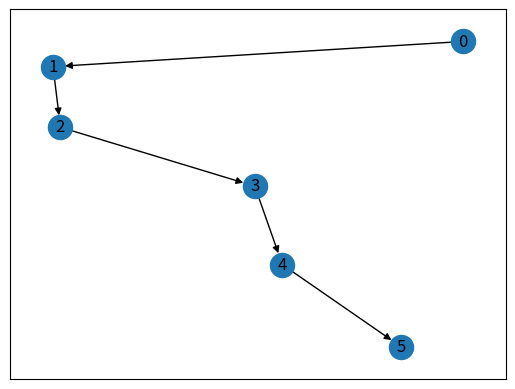

Write Python code to recreate this figure. (Note: this script raises an exception after producing the figure.)
import networkx as nx
import matplotlib.pyplot as plt

"""G = nx.Graph()
G.add_node("alfa")
G.add_node("beta")
G.add_node("gamma")
G.add_node("delta")
G.add_edge("alfa", "beta")
G.add_edge("alfa", "gamma")
G.add_edge("beta", "gamma")
G.add_edge("beta", "delta")
G.add_edge("gamma", "delta")

# print(G.nodes())
# print(G.edges())

plt.figure(figsize=(8, 8))
nx.draw(G, with_labels=True)
"""
"""G = nx.Graph()
G.add_edge("A", "B")
nx.draw_networkx(G)"""

import networkx as nx  # biblioteca de redes
import numpy as np  # biblioteca numérica
import matplotlib.pyplot as plt  # biblioteca para graficar

# muestra los dibujos dentro de esta ventana y no en una nueva
#get_ipython().magic('matplotlib inline')


def a_matriz(G):
    "Devuelve nodos_ordenados, matriz de 0s y 1s."
    nodos_ordenados = np.sort(G.nodes())
    return {"nodos": nodos_ordenados,
            "matriz": np.array(nx.to_numpy_matrix(G, nodelist=nodos_ordenados))}


def a_lista(G):
    "Devuelve nodos_ordenados, lista de listas de etiquetas."
    orden_nodos = np.array(G.nodes()).argsort()
    return {"nodos": np.array(G.nodes())[orden_nodos],
            "lista": np.array(list(nx.generate_adjlist(G)))[orden_nodos]}


def imprime_matriz_de_adyacencia(G):
    # Matriz de adyacencia
    m = a_matriz(G)
    ## imprimimos la matriz con los nodos en orden
    print("    ", end="")
    for i in m["nodos"]:
        print(i, end="   ")
    print()
    for nodo, renglon in zip(m["nodos"], m["matriz"]):
        print(str(nodo), str(renglon))


def imprime_lista_de_adyacencia(G):
    # Lista de adyacencia
    m = a_lista(G)
    ## imprimimos la lista con nodos en orden
    for nodo, lista in zip(m["nodos"], m["lista"]):
        print(str(nodo) + " : " + str(lista))


def imprime_adyacencia(G):
    print("Matriz de Adyacencia:")
    imprime_matriz_de_adyacencia(G)
    print("Lista de Adyacencia:")
    imprime_lista_de_adyacencia(G)


def desde(dic, digráfica=False):
    "Construye (di)gráfica a partir de una lista, una matriz o un dic."
    G = nx.DiGraph() if digráfica else nx.Graph()
    if isinstance(dic, dict):  # es diccionario?
        if "nodos" in dic.keys():  # esta el item "nodos"?
            nodos = dic["nodos"]
        else:
            nodos = range(len(dic["lista"]))
        if "lista" in dic.keys():  # esta el item "lista"?
            aristas = ((nodos[i], vecino) for i in range(len(nodos)) for vecino in dic["lista"][i])
        else:  # matriz
            bmat = dic["matriz"] == 1  # arreglo booleano
            aristas = ((nodos[i], vecino) for i in range(len(nodos)) for vecino in nodos[bmat[i]])
    else:  # asumimos que se dá la lista o la matriz directo, etiquetas son enteros de 0 a n-1
        nodos = range(len(dic))
        m = len(dic[0])
        if all(len(dic[i]) == m for i in range(len(nodos))) and set(e for l in dic for e in set(l)) == {0,
                                                                                                        1}:  # reng de la misma long y conteniendo sólo 0,1
            bmat = dic == 1
            n = range(len(nodos))
            aristas = ((nodos[a], nodos[b]) for a in n for b in n if bmat[a, b])
            # aristas = ((nodos[i], vecino) for i in range(len(nodos)) for vecino in nodos[bmat[i]])
        else:
            aristas = ((nodos[i], vecino) for i in range(len(nodos)) for vecino in dic[i])
    G.add_nodes_from(nodos)
    G.add_edges_from(aristas)
    return G

cadena = nx.DiGraph()
for i in range(5):
    cadena.add_edge(i,i + 1)
nx.draw_networkx(cadena)

imprime_adyacencia(cadena)

plt.show()
